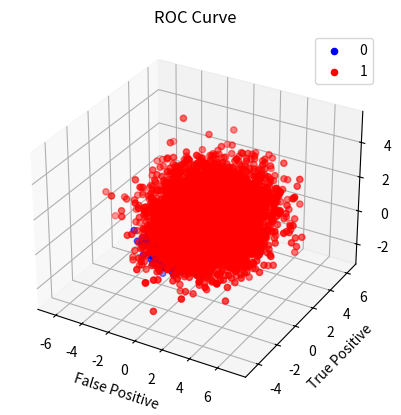

The script that saved this image:
import numpy as np
import matplotlib as plt
import matplotlib.pyplot as plt
from scipy.stats import multivariate_normal
np.random.seed(10)

def generate_class_labels(p):
    class_labels = np.random.rand(sample_size)
    class_labels = class_labels >= p[0]
    return class_labels.astype(int)

def generate_samples(sample_size, class_labels):
    # generate samples for each class
    samples = np.zeros(shape = [sample_size, features])
    for index in range(sample_size):
        if class_labels[index] == 0:
            samples[index, :] = np.random.multivariate_normal(mean_0, covariance_0)
        elif class_labels[index] == 1:
            samples[index, :] = np.random.multivariate_normal(mean_1, covariance_1)
    return samples

def discriminant_score(samples, mean_0, mean_1, covariance_0, covariance_1):
    gaussian_pdf_0 = np.log(multivariate_normal.pdf(samples, mean_0, covariance_0))
    gaussian_pdf_1 = np.log(multivariate_normal.pdf(samples, mean_1, covariance_1))
    return gaussian_pdf_1 - gaussian_pdf_0

def calculate_mid_points(d_score_sorted):
    threshold = []
    for i in range( len(d_score_sorted) - 1 ):
        threshold.append( (d_score_sorted[i] + d_score_sorted[i+1]) / 2.0 )
    threshold = np.array(threshold)
    return threshold

def classify(d_score, threshold, p):
    true_positive = [0] * len(threshold)
    false_positive = [0] * len(threshold)
    error = [0] * len(threshold)
    for (index, th) in enumerate(threshold):
        decision = (d_score >= th)
        true_positive[index] = (np.size(np.where((decision == 1) & (class_labels == 1)))) 
        true_positive[index] = true_positive[index] / np.size(np.where(class_labels == 1))
        false_positive[index] = (np.size(np.where((decision == 1) & (class_labels == 0)))) 
        false_positive[index] =  false_positive[index] / np.size(np.where(class_labels == 0))
        error[index] = (p[1] * false_positive[index]) + (p[0] * (1 - true_positive[index]))
    return true_positive, false_positive, error

# Number of samples
sample_size = 10000
features = 4
# class-conditional Gaussian pdf parameters
mean_0 = np.array([-1/2, -1/2, -1/2, -1/2])
covariance_0 = np.array([[2/4, -0.5/4, 0.3/4, 0], [-0.5/4, 1/4, -0.5/4, 0], [0.3/4, -0.5/4, 1/4, 0], [0, 0, 0, 2/4]])
mean_1 = np.array([1, 1, 1, 1])
covariance_1 = np.array([[1, 0.3, -0.2, 0], [0.3, 2, 0.3, 0], [-0.2, 0.3, 1, 0], [0, 0, 0, 3]])
# class priors
p = [0.35, 0.65]

# generating class labels for the given number of samples
class_labels = generate_class_labels(p)

# generating the samples / data
samples = generate_samples(sample_size, class_labels)

#Plot Data / Samples
fig = plt.figure()
ax = plt.axes(projection = "3d")
samples_class0 = ax.scatter(samples[(class_labels==0),3], samples[(class_labels==0),1], samples[(class_labels==0),2],'+',color ='blue', label="0")
samples_Class1 = ax.scatter(samples[(class_labels==1),3],samples[class_labels==1,1],samples[class_labels==1,2],'.',color = 'red', label="1")
plt.xlabel('X1')
plt.ylabel('X3')
ax.set_zlabel('X2')
ax.legend()
plt.title('Data Distribution')
plt.show()

# calculate discriminant score
d_score = discriminant_score(samples, mean_0, mean_1, covariance_0, covariance_1)

d_score_sorted = np.sort(d_score)
# calculating the threshold values (mid - points of d_score)
threshold = calculate_mid_points(d_score_sorted) 

# classifying the data and calculating the p error
true_positive, false_positive, error = classify(d_score, threshold, p)
# Plot ROC curve
plt.plot(false_positive, true_positive, color = 'yellow')
plt.xlabel('False Positive')
plt.ylabel('True Positive')
plt.title('ROC Curve')
plt.plot(false_positive[np.argmin(error)], true_positive[np.argmin(error)],'o',color = 'black')
plt.show()
print(f'Value of Gamma (practical) is {round(np.exp(threshold[np.argmin(error)]), 5)} ')
print(f'Corresponding minimum error is {round(np.min(error), 5)}')

# computing idea value 
ideal_gamma = p[1] / p[0]
ideal_threshold = np.log(ideal_gamma)
ideal_decision = (d_score >= ideal_threshold)
ideal_true_positive = (np.size(np.where((ideal_decision == 1) & (class_labels == 1))))/np.size(np.where(class_labels == 1))
ideal_false_positive = (np.size(np.where((ideal_decision == 1) & (class_labels == 0))))/np.size(np.where(class_labels == 0))
ideal_error = (p[1] * ideal_false_positive) + (p[0] * (1 - ideal_true_positive))
print(f'Value of Gamma (Ideal) is {round(ideal_gamma, 5)} ')
print(f'Corresponding minimum error is {round(ideal_error, 5)}')
